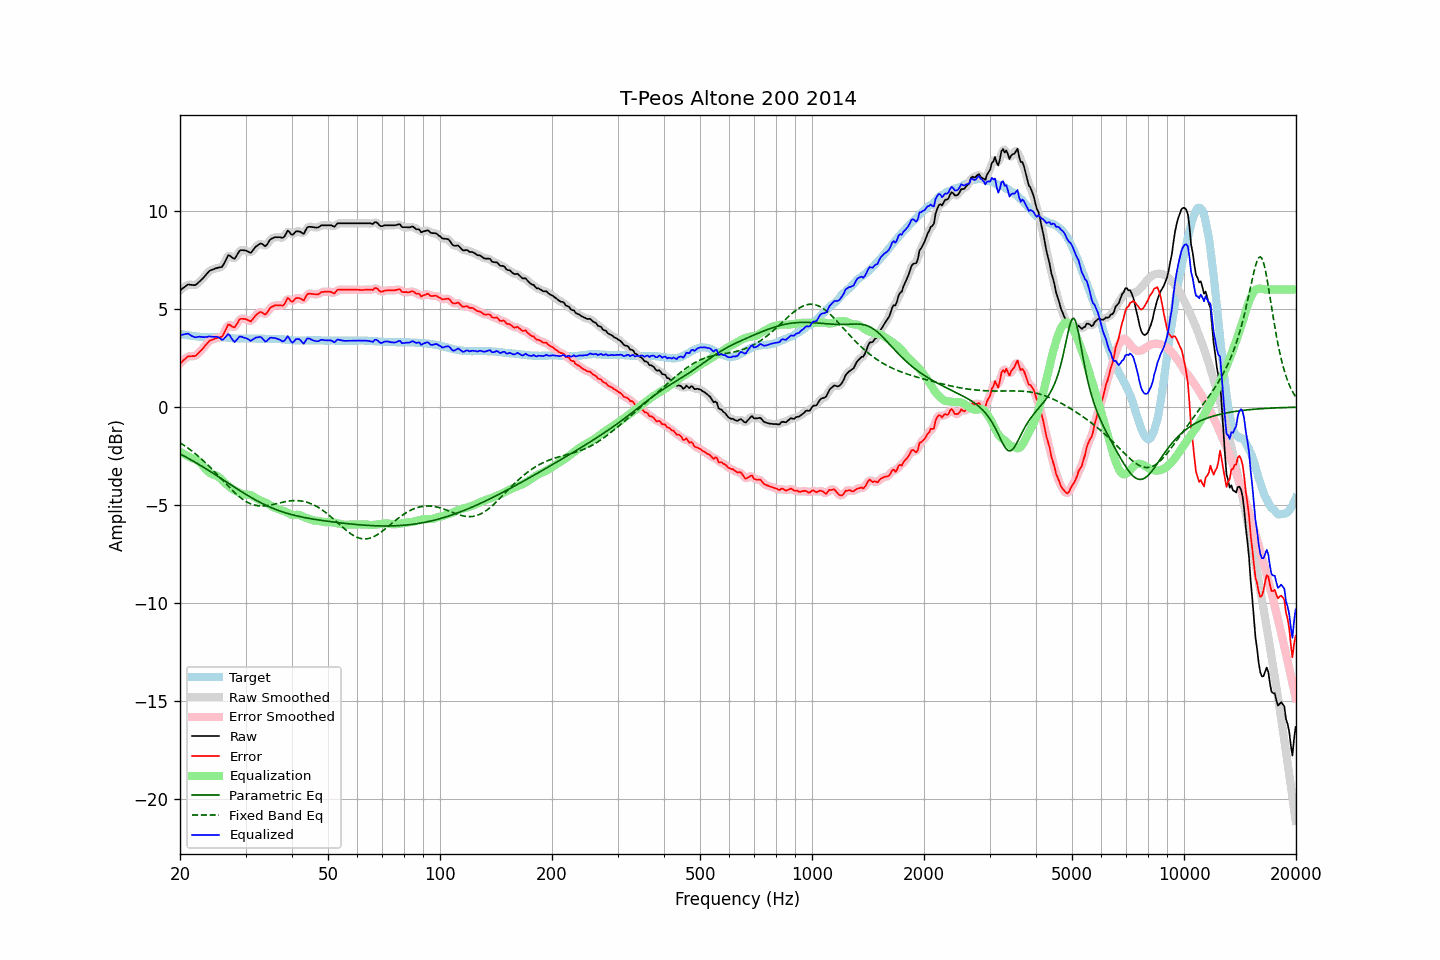

The table this chart was drawn from, first rows:
frequency, raw, error, smoothed, error_smoothed, equalization, parametric_eq, fixed_band_eq, equalized_raw, equalized_smoothed, target
20.00, 5.96, 2.23, 5.95, 2.22, -2.28, -2.39, -1.82, 3.67, 3.66, 3.73
20.20, 6.02, 2.30, 6.02, 2.30, -2.33, -2.43, -1.87, 3.69, 3.69, 3.72
20.40, 6.08, 2.38, 6.09, 2.38, -2.37, -2.47, -1.92, 3.70, 3.71, 3.70
20.61, 6.13, 2.44, 6.14, 2.46, -2.42, -2.52, -1.98, 3.72, 3.73, 3.69
20.81, 6.20, 2.53, 6.20, 2.53, -2.46, -2.56, -2.03, 3.74, 3.74, 3.67
21.02, 6.26, 2.60, 6.24, 2.57, -2.50, -2.61, -2.09, 3.75, 3.73, 3.66
21.23, 6.25, 2.60, 6.25, 2.60, -2.55, -2.65, -2.15, 3.70, 3.70, 3.65
21.44, 6.24, 2.60, 6.24, 2.60, -2.59, -2.70, -2.21, 3.64, 3.65, 3.64
21.66, 6.23, 2.61, 6.22, 2.59, -2.62, -2.74, -2.28, 3.61, 3.60, 3.62
21.87, 6.22, 2.60, 6.23, 2.61, -2.65, -2.79, -2.34, 3.57, 3.58, 3.62
22.09, 6.25, 2.64, 6.26, 2.65, -2.69, -2.84, -2.41, 3.56, 3.57, 3.61
22.31, 6.32, 2.72, 6.31, 2.71, -2.74, -2.89, -2.48, 3.58, 3.58, 3.60
22.54, 6.39, 2.80, 6.39, 2.80, -2.80, -2.94, -2.55, 3.59, 3.59, 3.59
22.76, 6.47, 2.89, 6.47, 2.88, -2.88, -2.99, -2.62, 3.58, 3.58, 3.58
22.99, 6.55, 2.97, 6.55, 2.97, -2.97, -3.04, -2.69, 3.57, 3.58, 3.58
23.22, 6.64, 3.07, 6.64, 3.06, -3.07, -3.09, -2.77, 3.57, 3.57, 3.57
23.45, 6.74, 3.17, 6.74, 3.16, -3.16, -3.14, -2.85, 3.58, 3.57, 3.57
23.69, 6.82, 3.25, 6.83, 3.26, -3.25, -3.19, -2.93, 3.58, 3.59, 3.57
23.92, 6.93, 3.36, 6.91, 3.34, -3.32, -3.24, -3.01, 3.61, 3.59, 3.57
24.16, 6.98, 3.41, 6.97, 3.40, -3.38, -3.29, -3.09, 3.60, 3.59, 3.57
24.40, 7.01, 3.44, 7.01, 3.44, -3.42, -3.34, -3.17, 3.58, 3.59, 3.57
24.65, 7.04, 3.47, 7.04, 3.47, -3.46, -3.40, -3.26, 3.58, 3.59, 3.57
24.89, 7.08, 3.51, 7.07, 3.50, -3.48, -3.45, -3.34, 3.60, 3.59, 3.57
25.14, 7.10, 3.53, 7.10, 3.53, -3.51, -3.50, -3.43, 3.58, 3.59, 3.57
25.39, 7.12, 3.55, 7.11, 3.54, -3.56, -3.55, -3.51, 3.56, 3.55, 3.57
25.65, 7.14, 3.58, 7.12, 3.56, -3.63, -3.61, -3.60, 3.51, 3.49, 3.56
25.91, 7.15, 3.59, 7.17, 3.61, -3.71, -3.66, -3.69, 3.43, 3.46, 3.56
26.16, 7.26, 3.71, 7.27, 3.72, -3.80, -3.72, -3.78, 3.46, 3.47, 3.55
26.43, 7.42, 3.87, 7.43, 3.88, -3.88, -3.77, -3.86, 3.54, 3.55, 3.55
26.69, 7.59, 4.05, 7.59, 4.05, -3.95, -3.82, -3.95, 3.64, 3.64, 3.54
26.96, 7.74, 4.21, 7.70, 4.16, -4.01, -3.88, -4.04, 3.73, 3.68, 3.53
27.23, 7.73, 4.20, 7.72, 4.19, -4.08, -3.93, -4.12, 3.65, 3.64, 3.53
27.50, 7.66, 4.14, 7.66, 4.14, -4.14, -3.98, -4.20, 3.52, 3.52, 3.52
27.77, 7.60, 4.09, 7.60, 4.09, -4.20, -4.04, -4.28, 3.40, 3.40, 3.51
28.05, 7.57, 4.07, 7.61, 4.10, -4.25, -4.09, -4.36, 3.32, 3.36, 3.50
28.33, 7.70, 4.20, 7.69, 4.20, -4.29, -4.14, -4.44, 3.41, 3.41, 3.50
28.62, 7.82, 4.32, 7.82, 4.33, -4.33, -4.20, -4.51, 3.50, 3.49, 3.50
28.90, 7.97, 4.48, 7.94, 4.44, -4.37, -4.25, -4.58, 3.60, 3.57, 3.49
29.19, 8.01, 4.51, 8.00, 4.50, -4.41, -4.30, -4.64, 3.60, 3.59, 3.50
29.48, 8.01, 4.51, 8.02, 4.52, -4.44, -4.35, -4.70, 3.56, 3.58, 3.50
29.78, 8.00, 4.50, 8.00, 4.50, -4.46, -4.40, -4.76, 3.54, 3.54, 3.50
30.08, 7.99, 4.49, 7.98, 4.48, -4.47, -4.45, -4.81, 3.52, 3.51, 3.50
30.38, 7.95, 4.45, 7.93, 4.43, -4.46, -4.50, -4.86, 3.48, 3.47, 3.50
30.68, 7.91, 4.41, 7.90, 4.40, -4.47, -4.55, -4.90, 3.44, 3.43, 3.50
30.99, 7.87, 4.37, 7.91, 4.40, -4.49, -4.60, -4.93, 3.38, 3.41, 3.50
31.30, 7.96, 4.46, 7.96, 4.46, -4.53, -4.65, -4.96, 3.43, 3.43, 3.50
31.61, 8.07, 4.57, 8.06, 4.56, -4.58, -4.69, -4.99, 3.48, 3.48, 3.50
31.93, 8.17, 4.67, 8.16, 4.66, -4.63, -4.74, -5.01, 3.54, 3.53, 3.50
32.24, 8.24, 4.75, 8.24, 4.75, -4.68, -4.78, -5.03, 3.56, 3.56, 3.49
32.57, 8.30, 4.81, 8.30, 4.81, -4.72, -4.82, -5.04, 3.57, 3.58, 3.49
32.89, 8.35, 4.86, 8.33, 4.84, -4.76, -4.87, -5.04, 3.58, 3.57, 3.49
33.22, 8.33, 4.84, 8.31, 4.82, -4.80, -4.91, -5.04, 3.53, 3.51, 3.49
33.55, 8.27, 4.78, 8.26, 4.78, -4.83, -4.95, -5.04, 3.44, 3.43, 3.49
33.89, 8.21, 4.73, 8.24, 4.76, -4.86, -4.99, -5.03, 3.34, 3.38, 3.48
34.23, 8.28, 4.80, 8.29, 4.81, -4.90, -5.03, -5.02, 3.38, 3.39, 3.48
34.57, 8.41, 4.93, 8.40, 4.92, -4.95, -5.06, -5.01, 3.46, 3.45, 3.48
34.92, 8.53, 5.05, 8.51, 5.03, -5.00, -5.10, -5.00, 3.54, 3.51, 3.48
35.27, 8.60, 5.11, 8.59, 5.11, -5.05, -5.14, -4.98, 3.54, 3.54, 3.48
35.62, 8.63, 5.15, 8.64, 5.16, -5.10, -5.17, -4.96, 3.53, 3.54, 3.48
35.97, 8.67, 5.20, 8.66, 5.18, -5.14, -5.20, -4.94, 3.53, 3.52, 3.47
... 635 more rows
